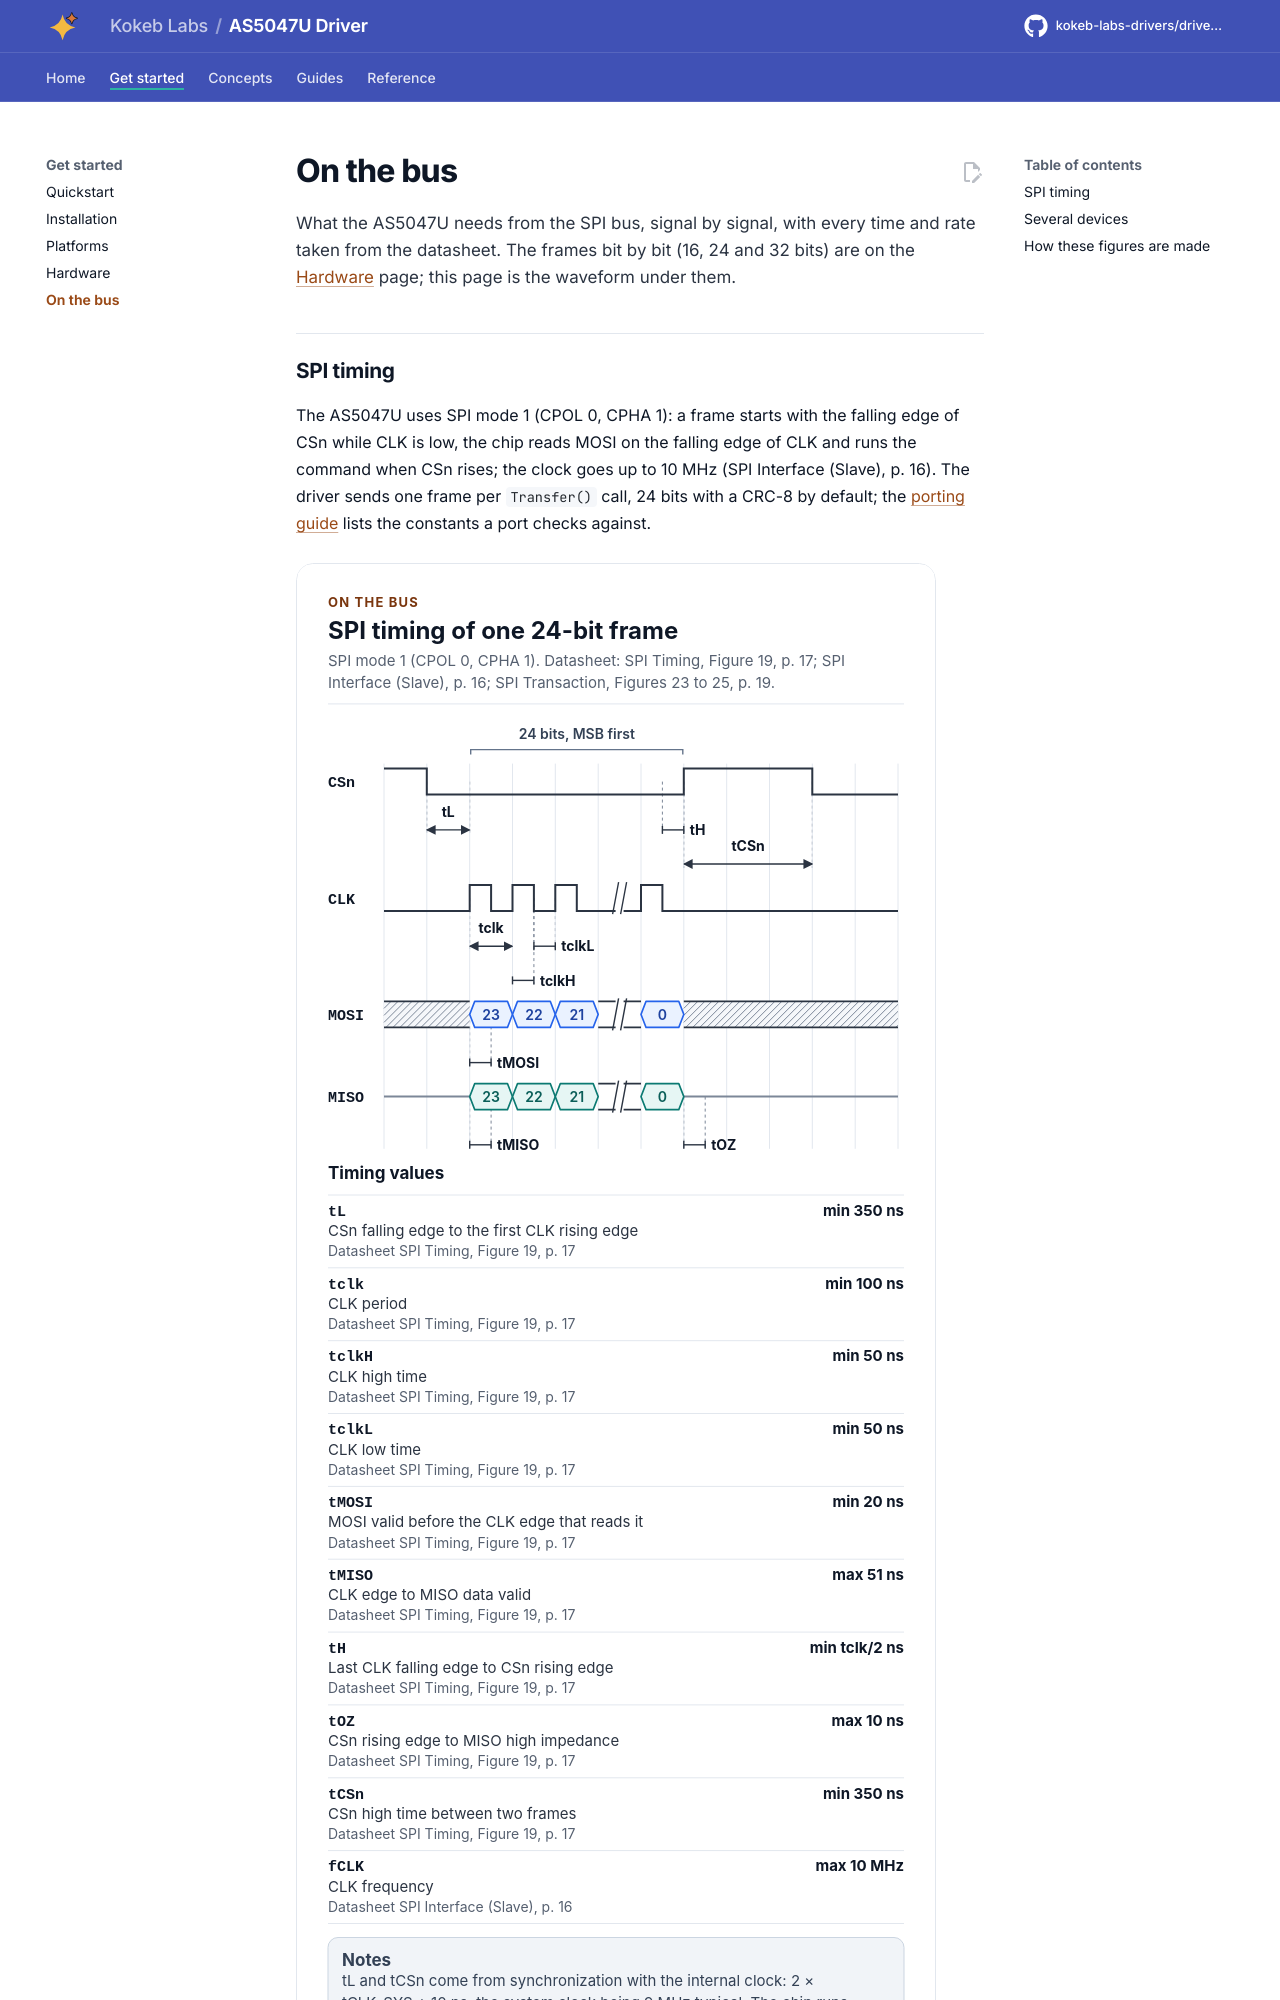

repository: kokeb-labs-drivers/driver-as5047u · page: dev/bus/index.html · generator: mkdocs

# On the bus

What the AS5047U needs from the SPI bus, signal by signal, with every time and rate taken from the datasheet. The
frames bit by bit (16, 24 and 32 bits) are on the [Hardware](hardware.md) page; this page is the waveform under them.

## SPI timing

The AS5047U uses SPI mode 1 (CPOL 0, CPHA 1): a frame starts with the falling edge of CSn while CLK is low, the chip
reads MOSI on the falling edge of CLK and runs the command when CSn rises; the clock goes up to 10 MHz (SPI
Interface (Slave), p. 16). The driver sends one frame per `Transfer()` call, 24 bits with a CRC-8 by default; the
[porting guide](porting.md#bus-requirements) lists the constants a port checks against.

<!-- figure: spi-timing -->
<picture>
  <source media="(prefers-color-scheme: dark)" srcset="diagrams/spi-timing.dark.svg">
  <img src="diagrams/spi-timing.svg"
    alt="SPI timing of the AS5047U in mode 1: CSn low frames a 24-bit frame, the chip changes MISO after each
    rising CLK edge and reads MOSI on each falling edge, with the select, clock, setup and output times
    of the datasheet.">
</picture>
<!-- /figure -->
